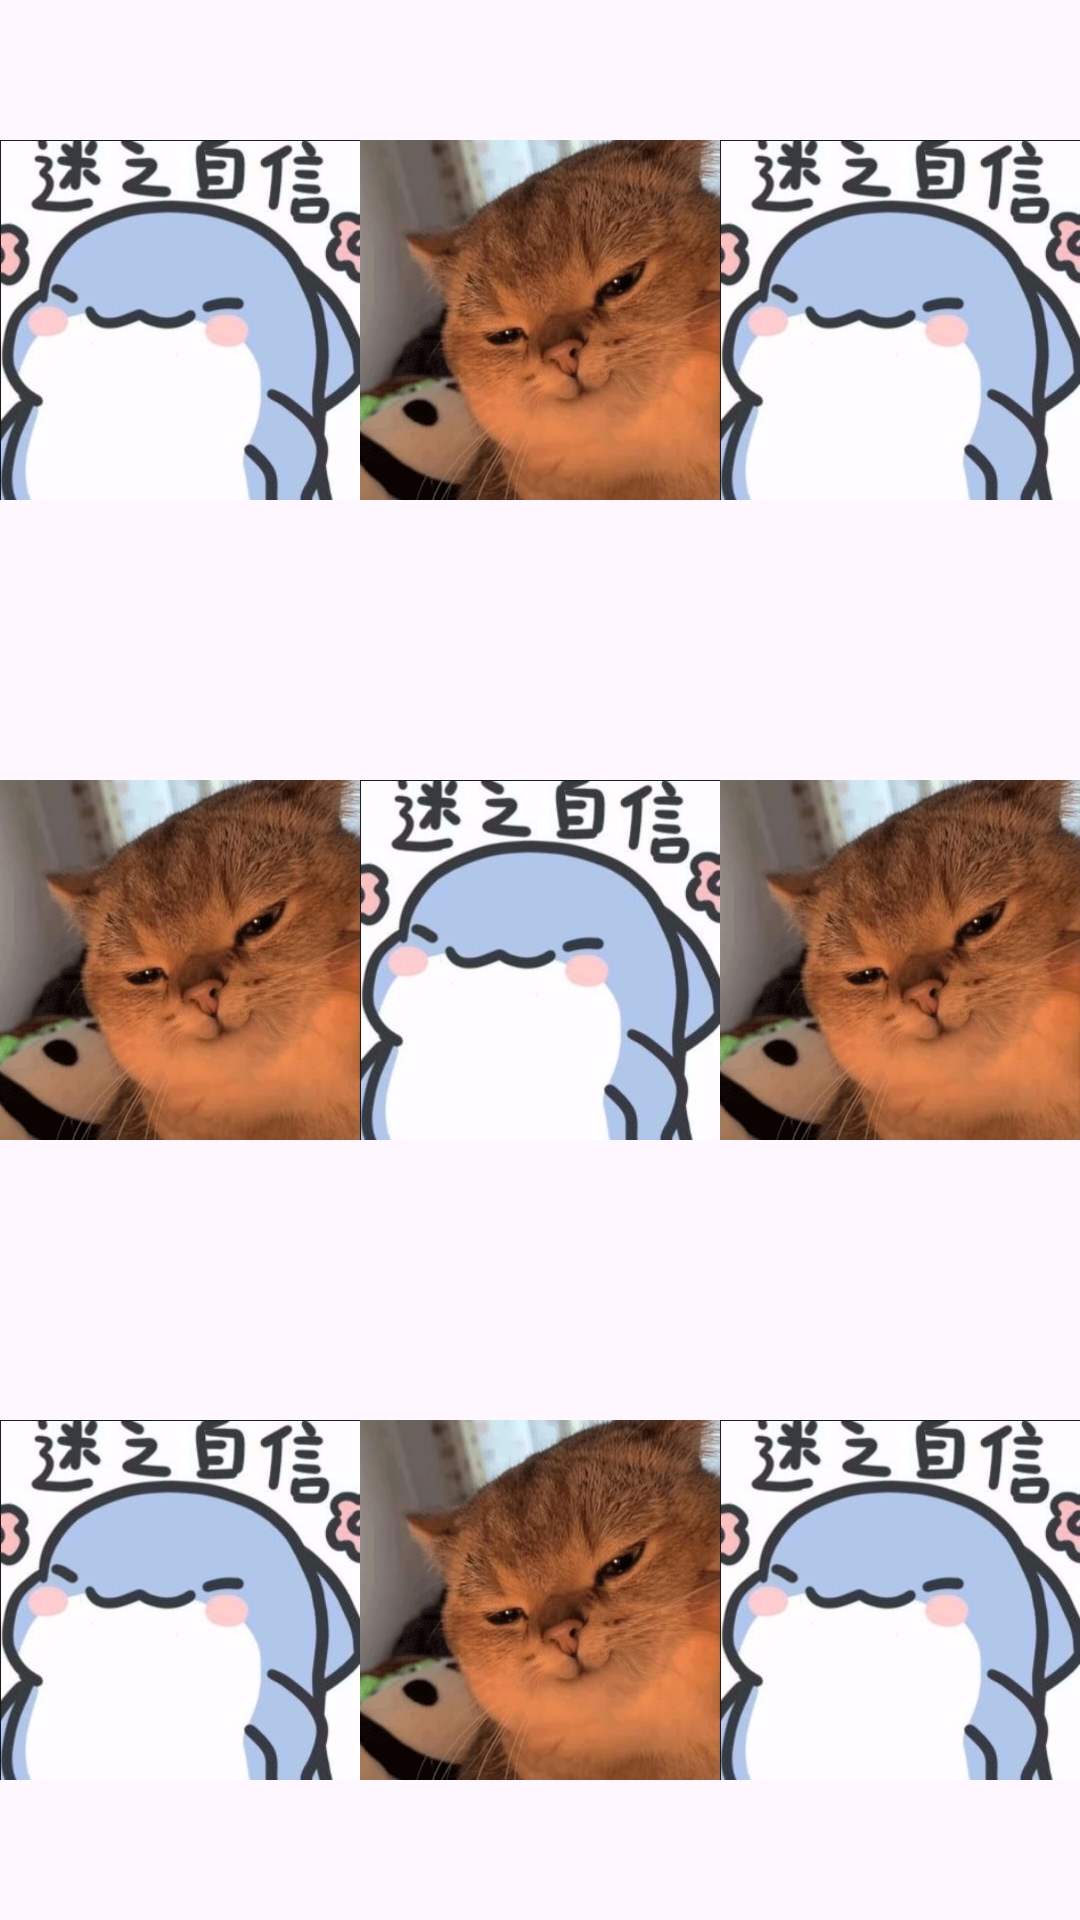

Reconstruct the res/layout file that produces this screen, plus the resources it refers to.
<!-- AndroidManifest.xml: application theme Theme.AppDev23S_A04 -->
<!-- res/layout/activity_table_layout.xml -->
<?xml version="1.0" encoding="utf-8"?>
<androidx.constraintlayout.widget.ConstraintLayout xmlns:android="http://schemas.android.com/apk/res/android"
    xmlns:app="http://schemas.android.com/apk/res-auto"
    xmlns:tools="http://schemas.android.com/tools"
    android:layout_width="match_parent"
    android:layout_height="match_parent"
    tools:context=".TableLayoutActivity">

    <TableLayout
        android:layout_width="match_parent"
        android:layout_height="match_parent">

        <TableRow
            android:layout_width="match_parent"
            android:layout_height="wrap_content"
            android:layout_weight="1">

            <ImageView
                android:id="@+id/imageView10"
                android:layout_width="wrap_content"
                android:layout_height="wrap_content"
                android:layout_column="0"
                android:layout_weight="1"
                app:srcCompat="@drawable/shark" />

            <ImageView
                android:id="@+id/imageView11"
                android:layout_width="wrap_content"
                android:layout_height="wrap_content"
                android:layout_column="1"
                android:layout_weight="1"
                app:srcCompat="@drawable/cat2" />

            <ImageView
                android:id="@+id/imageView12"
                android:layout_width="wrap_content"
                android:layout_height="wrap_content"
                android:layout_column="2"
                android:layout_weight="1"
                app:srcCompat="@drawable/shark" />
        </TableRow>

        <TableRow
            android:layout_width="wrap_content"
            android:layout_height="wrap_content"
            android:layout_weight="1">

            <ImageView
                android:id="@+id/imageView13"
                android:layout_width="wrap_content"
                android:layout_height="wrap_content"
                android:layout_weight="1"
                app:srcCompat="@drawable/cat2" />

            <ImageView
                android:id="@+id/imageView14"
                android:layout_width="wrap_content"
                android:layout_height="wrap_content"
                android:layout_weight="1"
                app:srcCompat="@drawable/shark" />

            <ImageView
                android:id="@+id/imageView15"
                android:layout_width="wrap_content"
                android:layout_height="wrap_content"
                android:layout_weight="1"
                app:srcCompat="@drawable/cat2" />
        </TableRow>

        <TableRow
            android:layout_width="match_parent"
            android:layout_height="match_parent"
            android:layout_weight="1">

            <ImageView
                android:id="@+id/imageView16"
                android:layout_width="wrap_content"
                android:layout_height="wrap_content"
                android:layout_weight="1"
                app:srcCompat="@drawable/shark" />

            <ImageView
                android:id="@+id/imageView17"
                android:layout_width="wrap_content"
                android:layout_height="wrap_content"
                android:layout_weight="1"
                app:srcCompat="@drawable/cat2" />

            <ImageView
                android:id="@+id/imageView18"
                android:layout_width="wrap_content"
                android:layout_height="wrap_content"
                android:layout_weight="1"
                app:srcCompat="@drawable/shark" />
        </TableRow>

    </TableLayout>
</androidx.constraintlayout.widget.ConstraintLayout>
<!-- resources referenced by this layout -->
<resources>
  <!-- drawable cat2: jpg bitmap (drawable, 56237 bytes) -->
  <!-- drawable shark: png bitmap (drawable, 575484 bytes) -->
  <style name="Theme.AppDev23S_A04" parent="Base.Theme.AppDev23S_A04" />
  <style name="Base.Theme.AppDev23S_A04" parent="Theme.Material3.DayNight.NoActionBar">
          
          
      </style>
</resources>
